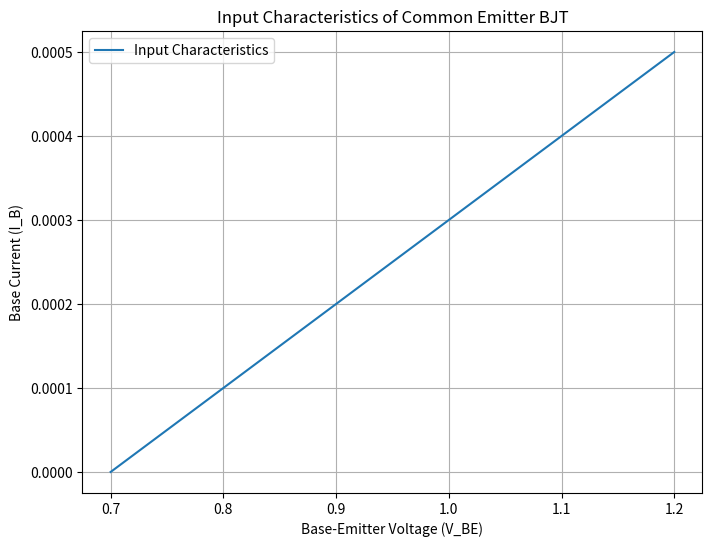
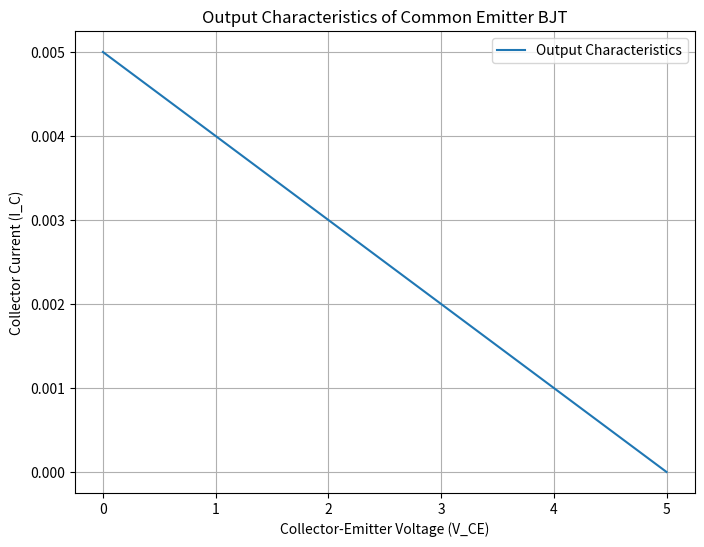

Here is the Python script that generated these plots, in order:
import numpy as np
import matplotlib.pyplot as plt

# Input characteristics parameters
V_BEON = 0.7  # Base-emitter turn-on voltage
R_BE = 1000   # Base-emitter resistance (just for illustration)
V_BE = np.linspace(0.7, 1.2, 100)  # Base-emitter voltage range

# Calculate base current (IB)
I_B = (V_BE - V_BEON) / R_BE

# Plot input characteristics
plt.figure(figsize=(8, 6))
plt.plot(V_BE, I_B, label='Input Characteristics')
plt.xlabel('Base-Emitter Voltage (V_BE)')
plt.ylabel('Base Current (I_B)')
plt.title('Input Characteristics of Common Emitter BJT')
plt.grid(True)
plt.legend()
plt.show()

# Output characteristics parameters
V_CC = 5     # Collector supply voltage
R_C = 1000   # Collector load resistance (just for illustration)
V_CE = np.linspace(0, 5, 100)  # Collector-emitter voltage range

# Calculate collector current (IC) for common emitter configuration
I_C = (V_CC - V_CE) / R_C

# Plot output characteristics
plt.figure(figsize=(8, 6))
plt.plot(V_CE, I_C, label='Output Characteristics')
plt.xlabel('Collector-Emitter Voltage (V_CE)')
plt.ylabel('Collector Current (I_C)')
plt.title('Output Characteristics of Common Emitter BJT')
plt.grid(True)
plt.legend()
plt.show()

